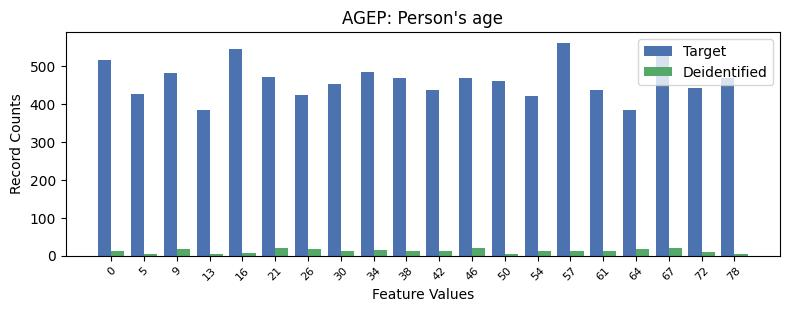

The file beside this chart, header and first rows:
, AGEP, count_target, count_deidentified
0, 14, 562, 13
1, 4, 544, 8
2, 17, 536, 21
3, 0, 516, 11
4, 8, 484, 14
5, 2, 483, 18
6, 5, 471, 21
7, 9, 470, 12
8, 19, 470, 5
9, 11, 468, 21
10, 12, 462, 4
11, 7, 453, 12
12, 18, 443, 9
13, 15, 437, 12
14, 10, 436, 12
15, 1, 426, 5
16, 6, 425, 17
17, 13, 421, 13
18, 3, 385, 3
19, 16, 384, 18
